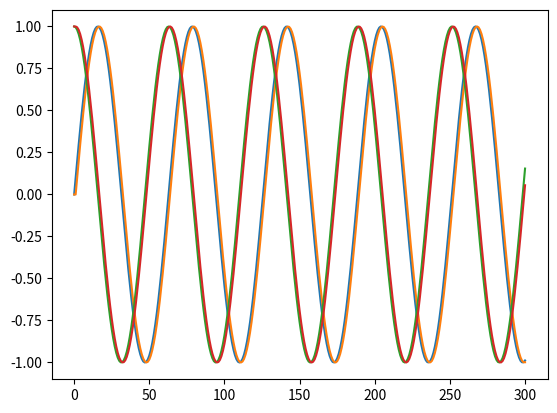

This chart was generated by the following Python code:
import matplotlib.pyplot as plt
import math

def graphfunction(xmin,xmax,xres,function,*args):
    "takes a given mathematical function and graphs it-how it works is not important"
    x,y = [],[]
    i=0
    while xmin+i*xres<=xmax:
        x.append(xmin+i*xres)
        y.append(function(x[i],*args))
        i+=1
    return [x,y]

def k1x(xn,yn,w,dt):
	return w*yn*dt
def k1y(xn,yn,w,dt):
	return -w*xn*dt
def k2x(xn,yn,w,dt):
	return w*(yn+.5*k1y(xn,yn,w,dt))*dt
def k2y(xn,yn,w,dt):
	return -w*(xn+.5*k1x(xn,yn,w,dt))*dt
def k3x(xn,yn,w,dt):
	return w*(yn+.5*k2y(xn,yn,w,dt))*dt
def k3y(xn,yn,w,dt):
	return -w*(xn+.5*k2x(xn,yn,w,dt))*dt
def k4x(xn,yn,w,dt):
	return w*(yn+k3y(xn,yn,w,dt))*dt
def k4y(xn,yn,w,dt):
	return -w*(xn+k3x(xn,yn,w,dt))*dt

def iterateX(xn,yn,w,dt):
    "iterate for x"
    return xn+k1x(xn,yn,w,dt)/6+k2x(xn,yn,w,dt)/3+k3x(xn,yn,w,dt)/3+k4x(xn,yn,w,dt)/6
def iterateY(xn,yn,w,dt):
    "iterate for y"
    return yn+k1y(xn,yn,w,dt)/6+k2y(xn,yn,w,dt)/3+k3y(xn,yn,w,dt)/3+k4y(xn,yn,w,dt)/6
#HERE IS WHERE THE PROGRAM STARTS:

#iterate 100 times:
iterations = 300

#create our list of n integers and configure the axes:
n = list(range(0,iterations+1))
#plt.axis([0,len(n)-1,0,1])

#give it our first x and y:
x = [0]
y = [1]

#give it our w and dt:
w = 1
dt = .1

#for 300 iterations, find the next x and y by iterating:
for i in range(0,iterations):
    x.append(iterateX(x[i],y[i],w,dt))
    y.append(iterateY(x[i],y[i],w,dt))

#plot the approximation:
plt.plot(n,x)

#reset x and y and n:
x = [0]
y = [1]
n = list(range(0,iterations+1))

#get the points for a circle:
for i in range(0,iterations):
    x.append(math.sin(i*dt))
    y.append(math.cos(i*dt))

#plot the approximation
plt.plot(n,x)
plt.show()

#give it our first x and y:
x = [0]
y = [1]

#for 300 iterations, find the next x and y by iterating:
for i in range(0,iterations):
    x.append(iterateX(x[i],y[i],w,dt))
    y.append(iterateY(x[i],y[i],w,dt))

#plot the approximation:
plt.plot(n,y)

#reset x and y and n:
x = [0]
y = [1]
n = list(range(0,iterations+1))

#get the points for a circle:
for i in range(0,iterations):
    x.append(math.sin(i*dt))
    y.append(math.cos(i*dt))

#plot the approximation
plt.plot(n,y)
plt.show()